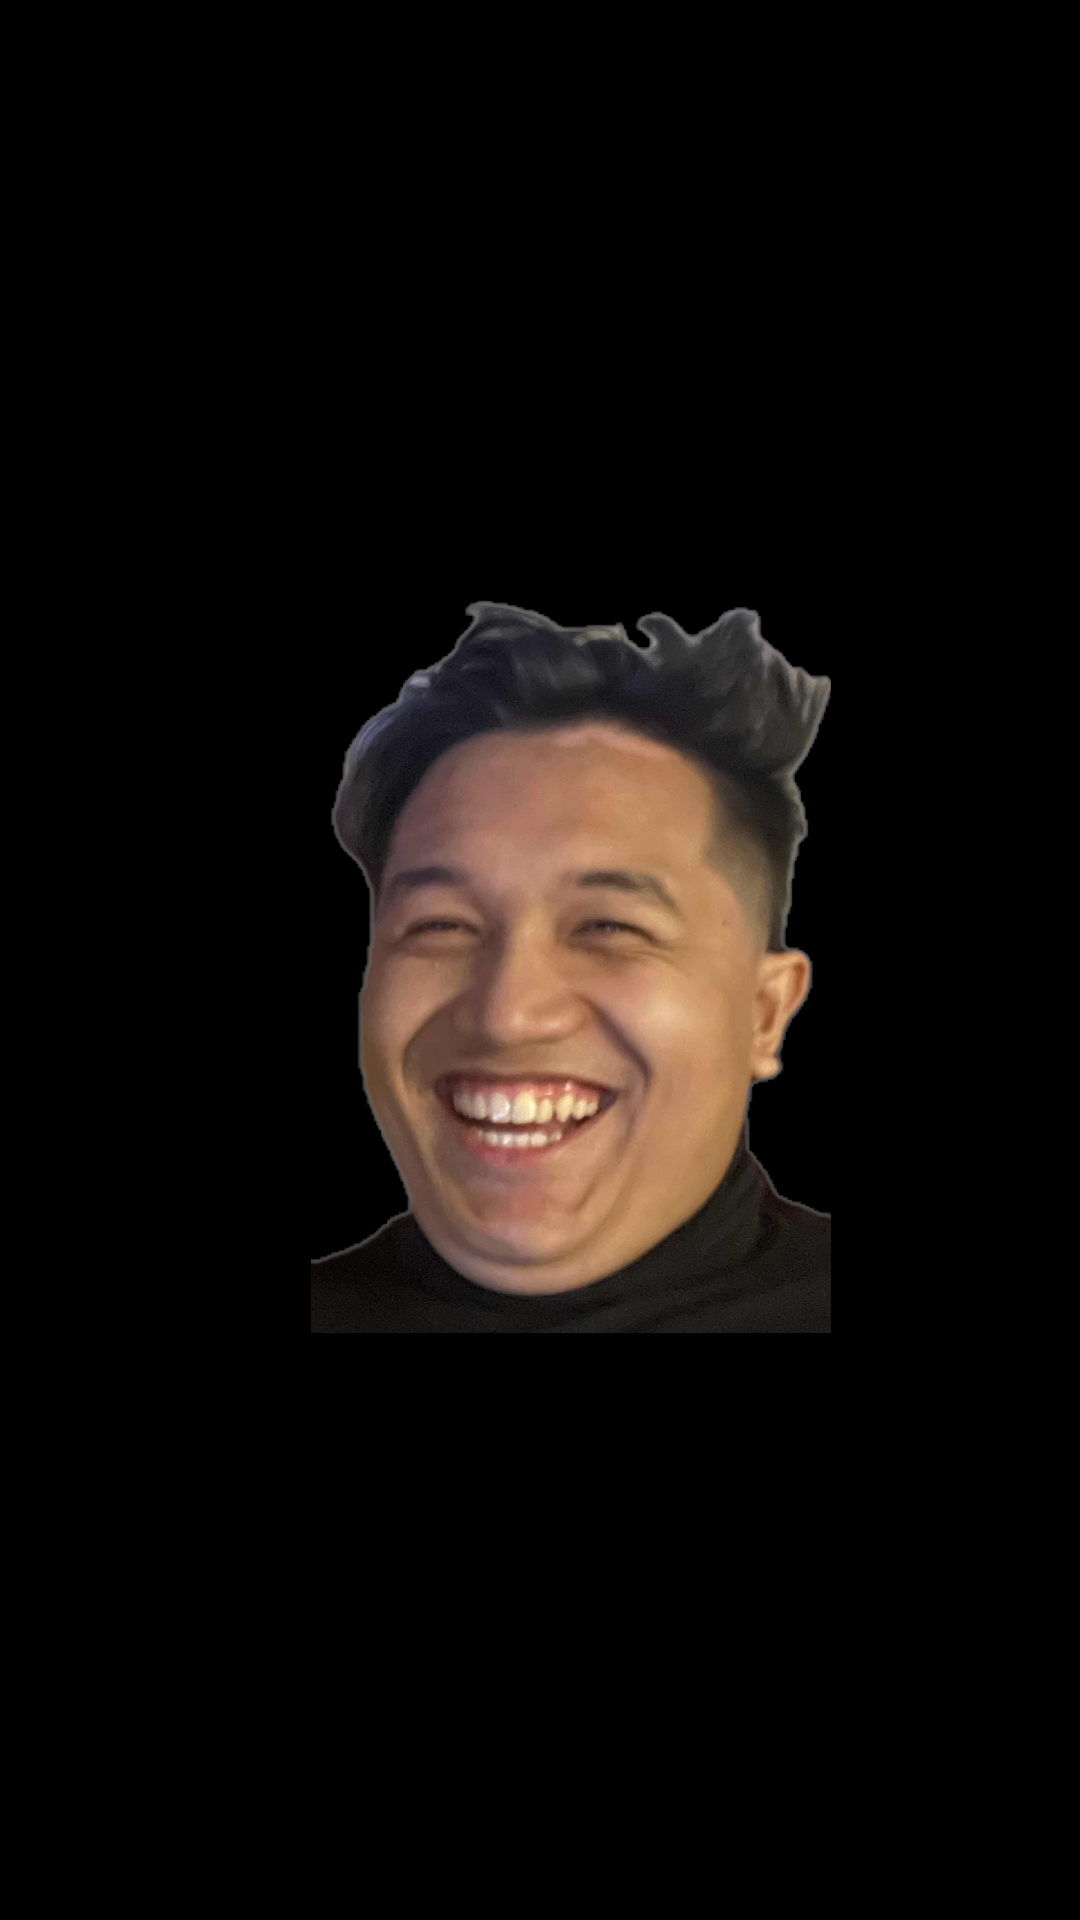

Reconstruct the res/layout file that produces this screen, plus the resources it refers to.
<!-- AndroidManifest.xml: application theme Theme.Questionaireapp -->
<!-- res/layout/activity_splash.xml -->
<?xml version="1.0" encoding="utf-8"?>
<androidx.constraintlayout.widget.ConstraintLayout xmlns:android="http://schemas.android.com/apk/res/android"
    xmlns:app="http://schemas.android.com/apk/res-auto"
    xmlns:tools="http://schemas.android.com/tools"
    android:id="@+id/main"
    android:layout_width="match_parent"
    android:layout_height="match_parent"
    android:background="#000000"
    android:backgroundTint="#000000"
    tools:context=".splash">

    <ImageView
        android:id="@+id/mewheeze"
        android:layout_width="198dp"
        android:layout_height="250dp"
        app:layout_constraintBottom_toBottomOf="parent"
        app:layout_constraintEnd_toEndOf="parent"
        app:layout_constraintHorizontal_bias="0.563"
        app:layout_constraintStart_toStartOf="parent"
        app:layout_constraintTop_toTopOf="parent"
        app:layout_constraintVertical_bias="0.498"
        app:srcCompat="@drawable/mewheeze" />
</androidx.constraintlayout.widget.ConstraintLayout>
<!-- resources referenced by this layout -->
<resources>
  <!-- drawable mewheeze: png bitmap (drawable, 470406 bytes) -->
  <style name="Theme.Questionaireapp" parent="Base.Theme.Questionaireapp" />
  <style name="Base.Theme.Questionaireapp" parent="Theme.Material3.DayNight.NoActionBar">
          
          
      </style>
</resources>
